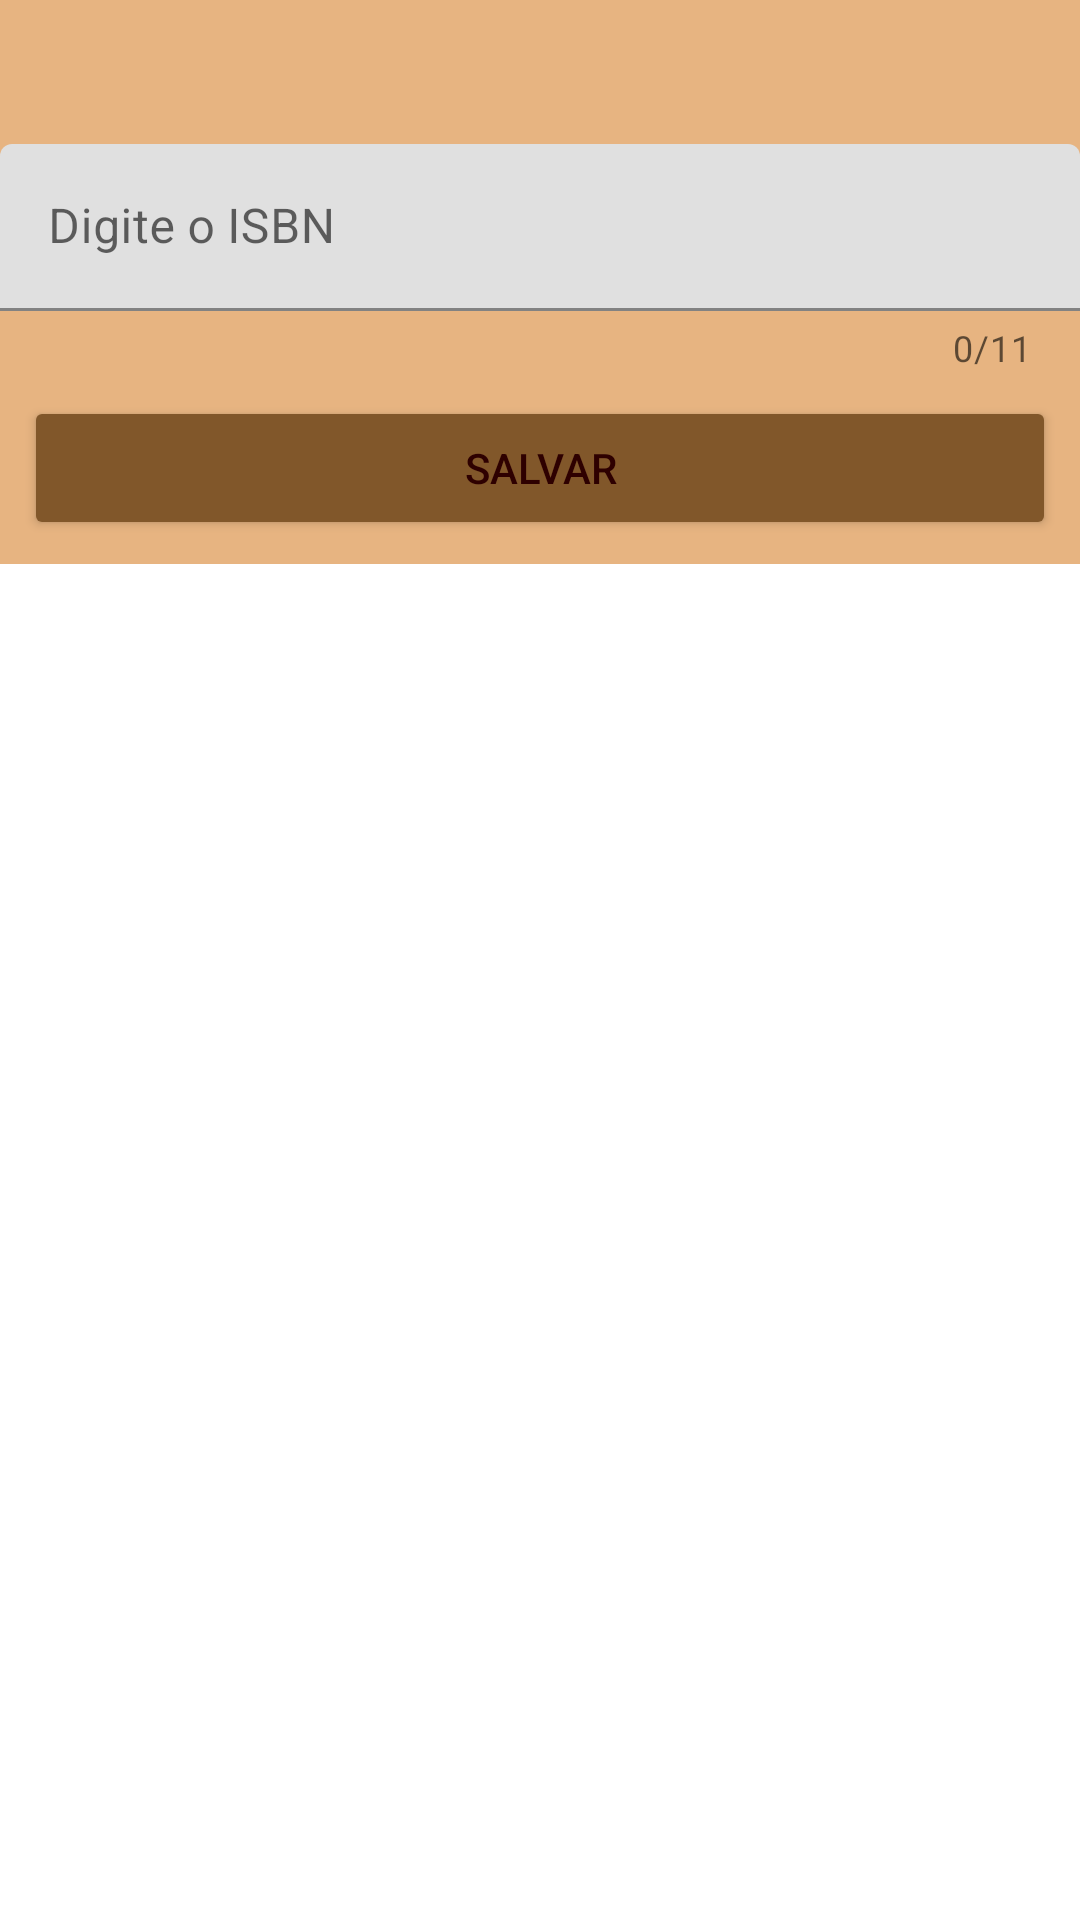

Android layout source for this screen:
<!-- AndroidManifest.xml: application theme Theme.PublicLibrary -->
<!-- res/layout/layout_book_add.xml -->
<?xml version="1.0" encoding="utf-8"?>
<LinearLayout xmlns:android="http://schemas.android.com/apk/res/android"
    android:layout_width="match_parent"
    android:layout_height="match_parent"
    xmlns:app="http://schemas.android.com/apk/res-auto"
    android:orientation="vertical"
    >

    <RelativeLayout
        android:layout_width="match_parent"
        android:layout_height="wrap_content"
        android:background="@color/purple_200">
        <View
            android:id="@+id/v_close"
            android:layout_width="40dp"
            android:layout_height="40dp"
            android:background="@drawable/ic_close"
            android:backgroundTint="@color/teal_700"
            android:layout_alignParentEnd="true"
            android:padding="@dimen/half_padding"
            android:clickable="true"
            />

        <LinearLayout
            android:layout_width="match_parent"
            android:layout_height="wrap_content"
            android:orientation="vertical"
            android:layout_marginTop="48dp">

            <com.google.android.material.textfield.TextInputLayout
                android:id="@+id/til_isbn"
                android:layout_width="match_parent"
                android:layout_height="wrap_content"
                app:errorEnabled="true"
                app:counterEnabled="true"
                app:counterMaxLength="11">

                <com.google.android.material.textfield.TextInputEditText
                    android:id="@+id/etxt_isbn"
                    android:layout_width="match_parent"
                    android:layout_height="wrap_content"
                    android:hint="@string/isbn_hint"
                    android:inputType="phone" />

            </com.google.android.material.textfield.TextInputLayout>

            <Button
                android:layout_gravity="center"
                android:id="@+id/bt_add_book"
                android:layout_width="match_parent"
                android:layout_height="wrap_content"
                android:backgroundTint="@color/purple_700"
                android:text="@string/txt_save"
                android:layout_margin="@dimen/half_padding"
                android:textColor="@color/teal_700"/>

        </LinearLayout>


    </RelativeLayout>

</LinearLayout>
<!-- resources referenced by this layout -->
<resources>
  <color name="purple_200">#e7b481</color>
  <color name="purple_700">#81572a</color>
  <color name="teal_700">#2e0000</color>
  <dimen name="half_padding">8dp</dimen>
  <string name="isbn_hint">Digite o ISBN</string>
  <string name="txt_save">SALVAR</string>
  <style name="Theme.PublicLibrary" parent="Theme.MaterialComponents.DayNight.DarkActionBar">
          
          <item name="colorPrimary">@color/purple_500</item>
          <item name="colorPrimaryVariant">@color/purple_700</item>
          <item name="colorOnPrimary">@color/white</item>
          
          <item name="colorSecondary">@color/teal_200</item>
          <item name="colorSecondaryVariant">@color/teal_700</item>
          <item name="colorOnSecondary">@color/black</item>
          
          <item name="android:statusBarColor" tools:targetApi="l">?attr/colorPrimaryVariant</item>
          
      </style>
  <color name="purple_500">#B38454</color>
  <color name="white">#FFFFFFFF</color>
  <color name="teal_200">#843c44</color>
  <color name="black">#FF000000</color>
</resources>
